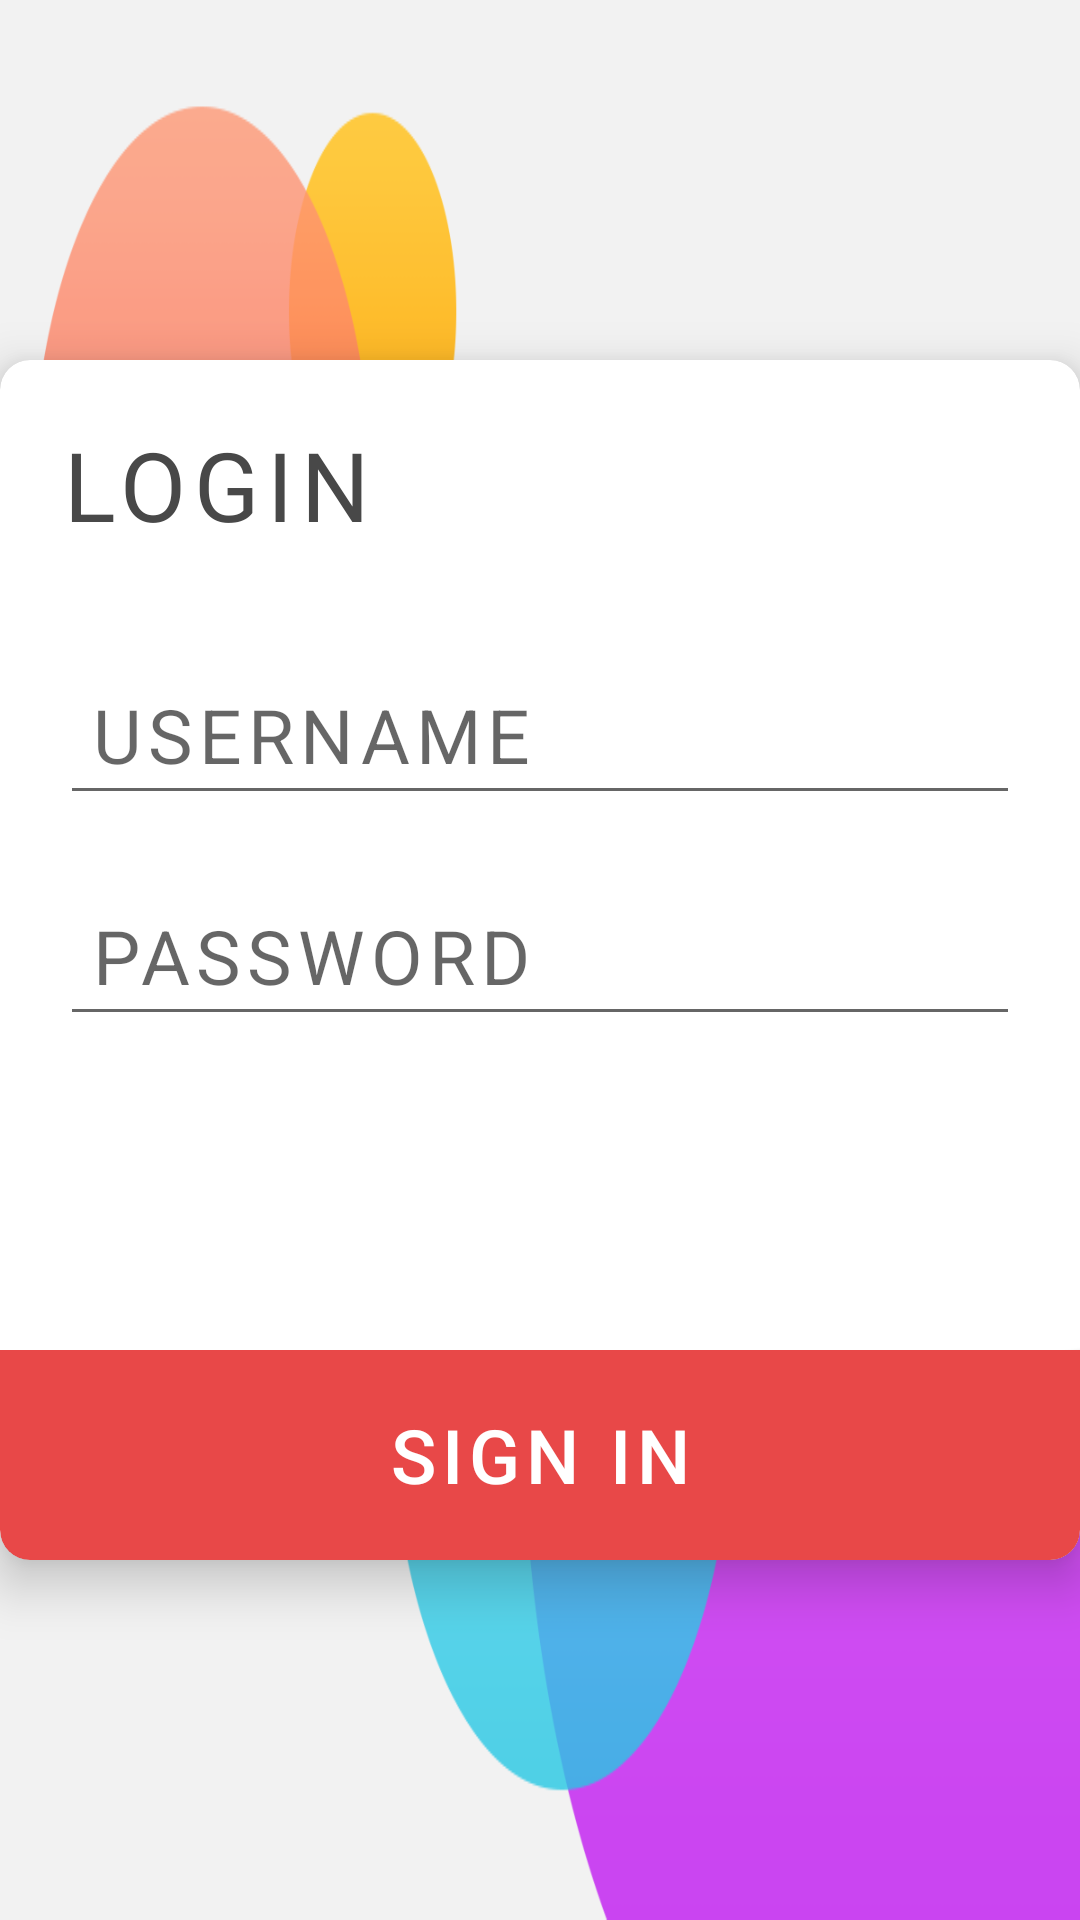

Layout XML and referenced resources for this Android screen:
<!-- AndroidManifest.xml: application theme AppTheme -->
<!-- res/layout/login.xml -->
<?xml version="1.0" encoding="utf-8"?>
<RelativeLayout xmlns:android="http://schemas.android.com/apk/res/android"
    xmlns:tools="http://schemas.android.com/tools"
    android:layout_width="match_parent"
    android:layout_height="match_parent"
    xmlns:card_view="http://schemas.android.com/apk/res-auto"
    android:background="@drawable/login_page_background">


    <android.support.v7.widget.CardView
        card_view:cardCornerRadius="10dp"
        android:layout_width="600dp"
        android:layout_height="400dp"
        card_view:cardElevation="10dp"
        android:layout_centerVertical="true"
        android:layout_centerHorizontal="true">


        <RelativeLayout
            android:layout_width="match_parent"
            android:layout_height="match_parent"
            android:layout_gravity="center">

            <LinearLayout

                android:layout_width="match_parent"
                android:layout_height="match_parent"
                android:layout_centerHorizontal="true"
                android:orientation="vertical"
                android:id="@+id/linearLayout"
                android:layout_marginLeft="20dp"
                android:layout_marginRight="20dp"
                android:layout_marginTop="20dp"
                android:layout_above="@+id/loginbtn">


                <TextView
                    android:textSize="32sp"
                    style="@style/TextStyle2"
                    android:layout_width="wrap_content"
                    android:layout_height="wrap_content"
                    android:text="LOGIN" />


                <EditText
                    android:textSize="25sp"
                    android:layout_marginTop="35dp"
                    android:id="@+id/user"
                    style="@style/TextStyle3"
                    android:layout_width="match_parent"
                    android:layout_height="wrap_content"
                    android:layout_marginBottom="10dp"
                    android:ems="10"
                    android:fontFamily="sans-serif"
                    android:hint="USERNAME"
                    android:inputType="textPersonName"
                    android:padding="10dp" />

                <EditText
                    android:textSize="25sp"
                    android:id="@+id/pass"
                    style="@style/TextStyle3"
                    android:layout_width="match_parent"
                    android:layout_height="wrap_content"
                    android:layout_marginBottom="10dp"
                    android:layout_marginTop="10dp"
                    android:ems="10"
                    android:fontFamily="sans-serif"
                    android:hint="PASSWORD"
                    android:inputType="textPassword"
                    android:padding="10dp" />


                
                    
                    
                    
                    
                    
                    
                    
                    
                    


            </LinearLayout>

            <Button
                android:id="@+id/loginbtn"
                android:layout_width="match_parent"
                android:layout_height="70dp"
                android:layout_weight="1"
                android:background="@drawable/signinbtn_shape"
                android:letterSpacing="0.08"
                android:lineSpacingExtra="-1sp"
                android:text="SIGN IN"
                android:textColor="#FFFFFF"
                android:textSize="25sp"
                android:layout_alignParentBottom="true"

                />
        </RelativeLayout>


    </android.support.v7.widget.CardView>

</RelativeLayout>
<!-- resources referenced by this layout -->
<resources>
  <!-- drawable login_page_background: png bitmap (drawable, 34376 bytes) -->
  <!-- drawable signinbtn_shape (drawable) -->
  <?xml version="1.0" encoding="utf-8"?>
  <shape android:shape="rectangle" xmlns:android="http://schemas.android.com/apk/res/android">
  
      <corners android:bottomLeftRadius="10dp"
          android:bottomRightRadius="10dp"/>
      <solid android:color="@color/colorPrimary"/>
  
  
  </shape>
  <style name="TextStyle2">
          <item name="android:textSize">35sp</item>
          <item name="android:textColor">#484848</item>
          <item name="android:lineSpacingExtra">-6sp</item>
      </style>
  <style name="TextStyle3">
          <item name="android:textSize">20sp</item>
          <item name="android:textColor">#000000</item>
          <item name="android:lineSpacingExtra">-1sp</item>
      </style>
  <style name="AppTheme" parent="Theme.AppCompat.Light.DarkActionBar">
          
          <item name="colorPrimary">@color/colorPrimary</item>
          <item name="colorPrimaryDark">@color/colorPrimaryDark</item>
          <item name="colorAccent">@color/colorAccent</item>
      </style>
  <color name="colorPrimary">#e84848</color>
  <color name="colorPrimaryDark">#263238</color>
  <color name="colorAccent">#263238</color>
</resources>
